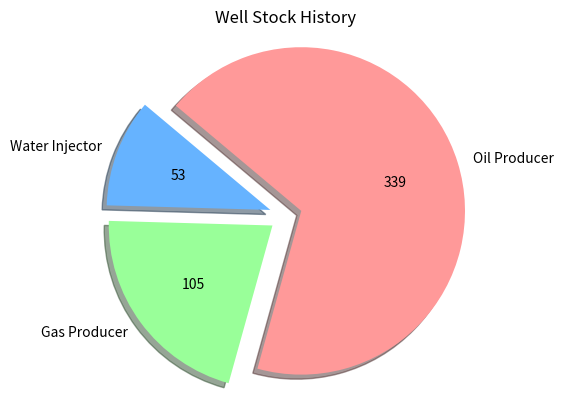

Generate this figure with matplotlib:
import matplotlib.pyplot as plt

# total number of wells = 364
# total number of oil producer wells is 339
# total number of gas producer wells is 105
# total number of water injection wells is 53

labels = ['Water Injector', 'Gas Producer', 'Oil Producer']
sizes = [53, 105, 339]
colors = ['#66b3ff','#99ff99','#ff9999']
explode = (0.1, 0.1, 0.1)  # Explode the 1st slice (i.e. 'Category A')

# Create a pie chart
fig, ax = plt.subplots()

def autopct_format(values):
    def my_format(pct):
        total = sum(values)
        val = int(round(pct*total/100.0))
        return '{v:d}'.format(v=val)
    return my_format
    
ax.pie(
    sizes,
    explode=explode,
    labels=labels,
    colors=colors,
    shadow=True,
    startangle=140,
    autopct=autopct_format(sizes)
)

# Equal aspect ratio ensures that pie is drawn as a circle.
ax.axis('equal')  

# Add a title
plt.title('Well Stock History')

# Display the chart
plt.show()
